Run: headless pygame with SDL's dummy video driver; simulated clock (each Clock.tick advances the game by its frame time, no real sleeping); random seed 0; keys injected as events and as key.get_pressed() state; no mouse input.
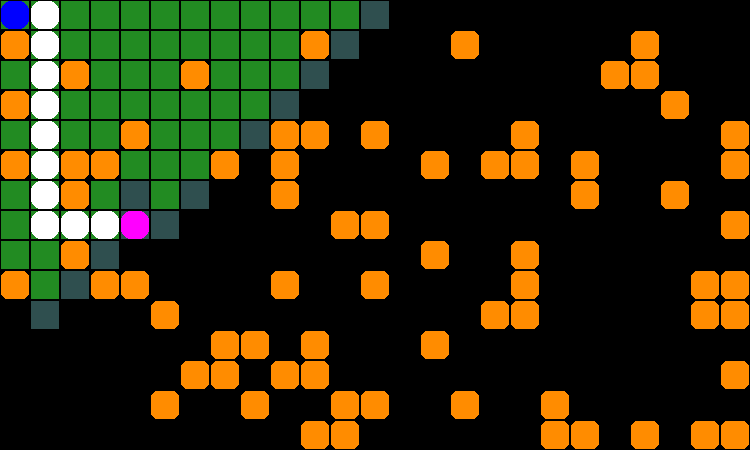
Frame 1 of 4 · flips 1–60 · no input
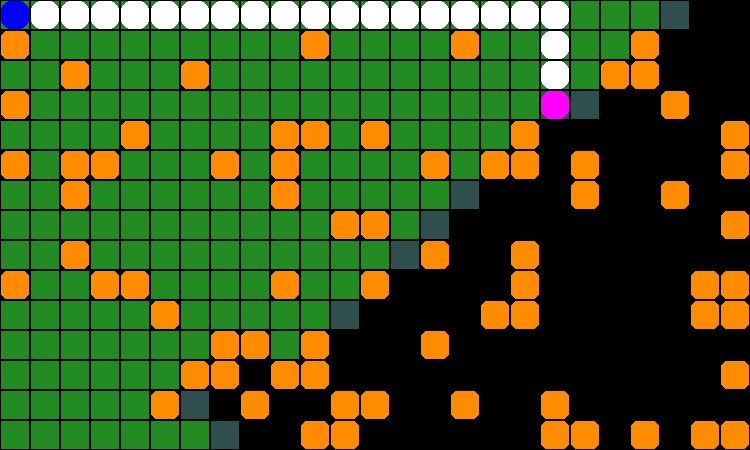
Frame 2 of 4 · flips 61–180 · tapped SPACE, RETURN · held RIGHT (→), D
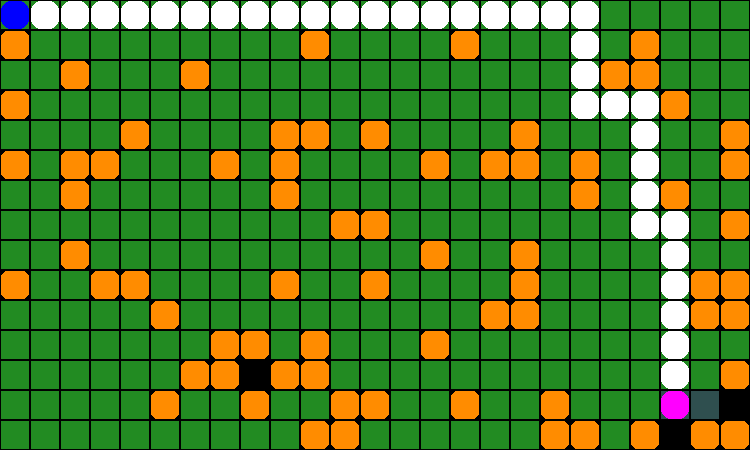
Frame 3 of 4 · flips 181–300 · held DOWN (↓), S
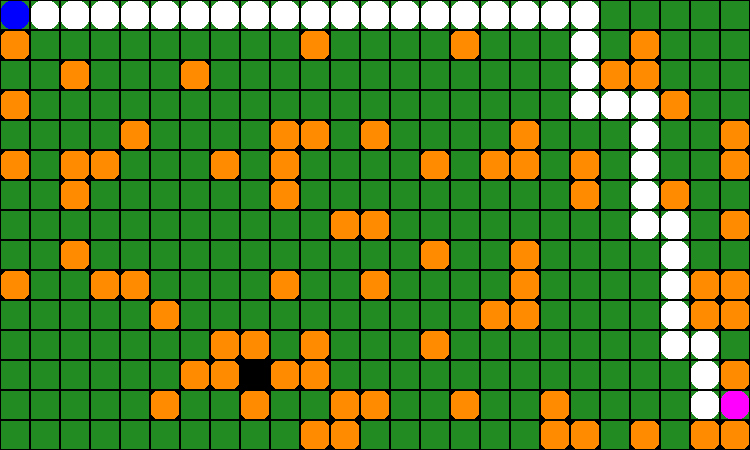
Frame 4 of 4 · flips 301–420 · held LEFT (←), A, UP (↑), W

The pygame program that drew these frames:

import pygame
from random import random
from collections import deque

cols = 25  # 25
rows = 15  # 15
TILE = 30


def get_rect(x, y):
    return x * TILE + 1, y * TILE + 1, TILE - 2, TILE - 2


def get_next_nodes(x, y):
    check_next_node = (
        lambda x, y: True
        if 0 <= x < cols and 0 <= y < rows and not grid[y][x]
        else False
    )
    ways = [-1, 0], [0, -1], [1, 0], [0, 1] #, [-1, 1], [1, 1], [-1, -1], [1, -1]
    return [(x + dx, y + dy) for dx, dy in ways if check_next_node(x + dx, y + dy)]


pygame.init()
screen = pygame.display.set_mode((cols * TILE, rows * TILE))
clock = pygame.time.Clock()
running = True


grid = [[1 if random() < 0.2 else 0 for col in range(cols)] for row in range(rows)]
graph = {}
for y, row in enumerate(grid):
    for x, col in enumerate(row):
        if not col:
            graph[(x, y)] = graph.get((x, y), []) + get_next_nodes(x, y)

start = (0, 0)
queue = deque([start])
visited = {start: None}
cur_node = start

print(queue)


while running:
    for event in pygame.event.get():
        if event.type == pygame.QUIT:
            running = False

    screen.fill("black")

    [
        [
            pygame.draw.rect(
                screen,
                pygame.Color("darkorange"),
                get_rect(x, y),
                border_radius=TILE // 5,
            )
            for x, col in enumerate(row)
            if col
        ]
        for y, row in enumerate(grid)
    ]

    [
        pygame.draw.rect(screen, pygame.Color("forestgreen"), get_rect(x, y))
        for x, y in visited
    ]
    [
        pygame.draw.rect(screen, pygame.Color("darkslategray"), get_rect(x, y))
        for x, y in queue
    ]

    if queue:
        cur_node = queue.popleft()
        next_nodes = graph[cur_node]
        for next_node in next_nodes:
            if next_node not in visited:
                queue.append(next_node)
                visited[next_node] = cur_node

    # draw path
    path_head, path_segment = cur_node, cur_node

    while path_segment:
        pygame.draw.rect(screen, pygame.Color("white"), get_rect(*path_segment), TILE, border_radius=TILE // 3)
        path_segment = visited[path_segment]

    pygame.draw.rect(screen, pygame.Color("blue"), get_rect(*start), TILE, border_radius=TILE // 3)
    pygame.draw.rect(screen, pygame.Color("magenta"), get_rect(*path_head), TILE, border_radius=TILE // 3)

    pygame.display.flip()

    clock.tick(7)

pygame.quit()
